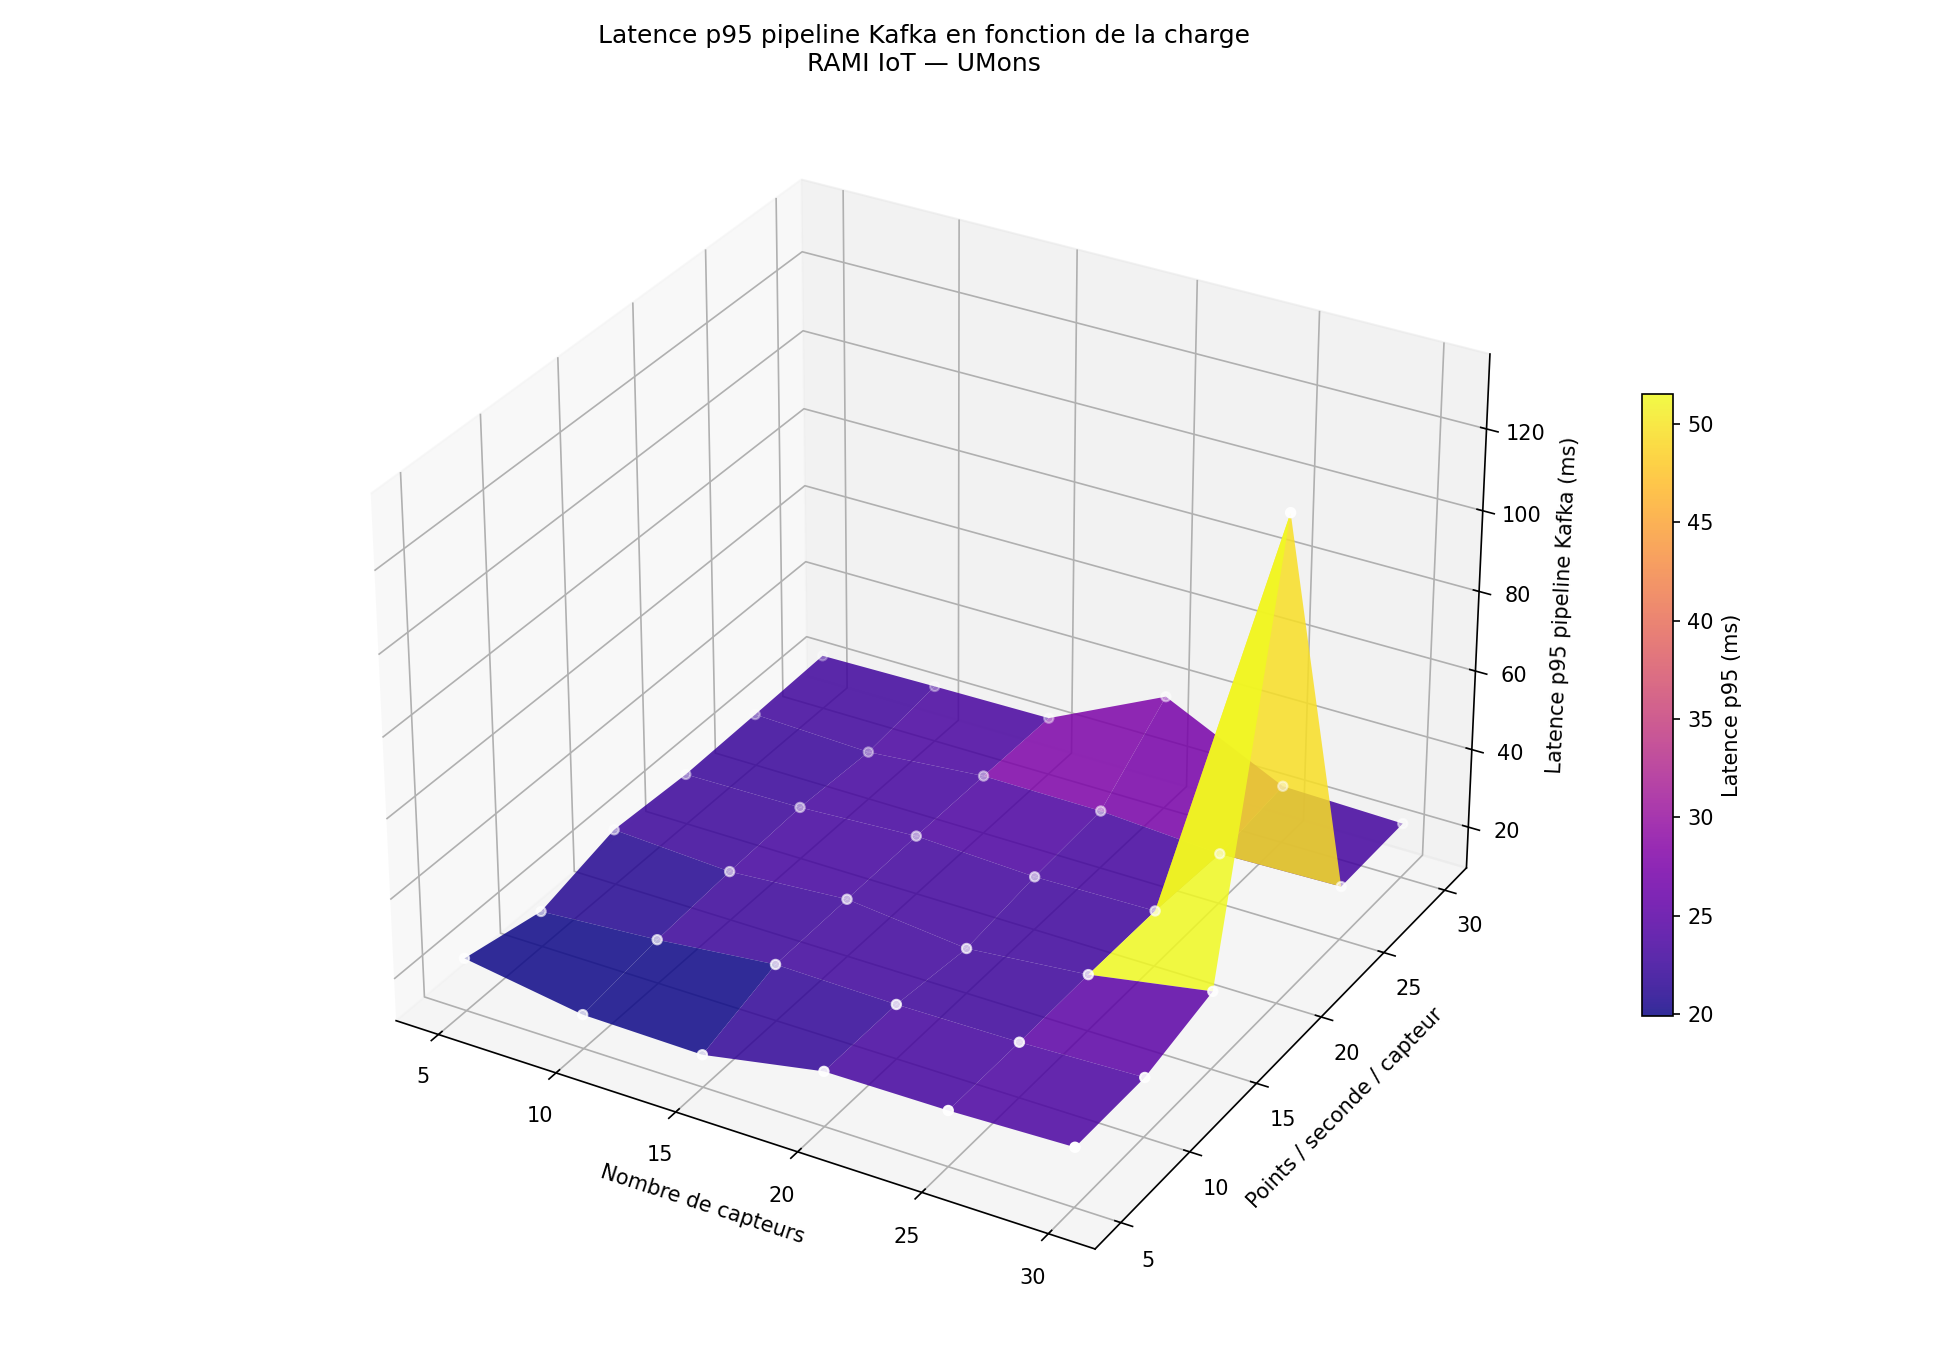

Source data for this figure (header and first rows):
nb_sensors, rate_per_sensor, total_points_per_sec, latency_p95_ms
5, 5, 25, 22.67
5, 10, 50, 18.38
5, 15, 75, 23.51
5, 20, 100, 22.33
5, 25, 125, 22.79
5, 30, 150, 23.39
10, 5, 50, 17.97
10, 10, 100, 20.51
10, 15, 150, 21.85
10, 20, 200, 22.68
10, 25, 250, 21.68
10, 30, 300, 23.85
15, 5, 75, 17.55
15, 10, 150, 23.66
15, 15, 225, 24
15, 20, 300, 24.3
15, 25, 375, 24.29
15, 30, 450, 24.17
20, 5, 100, 23.18
20, 10, 200, 23.12
20, 15, 300, 20.8
20, 20, 400, 22.97
20, 25, 500, 24.16
20, 30, 600, 38.49
25, 5, 125, 23.35
25, 10, 250, 23.32
25, 15, 375, 23.65
25, 20, 500, 23.5
25, 25, 625, 22.18
25, 30, 750, 24.02
30, 5, 150, 24.27
30, 10, 300, 24.3
30, 15, 450, 28.96
30, 20, 600, 129.9
30, 25, 750, 22.94
30, 30, 900, 23.32
